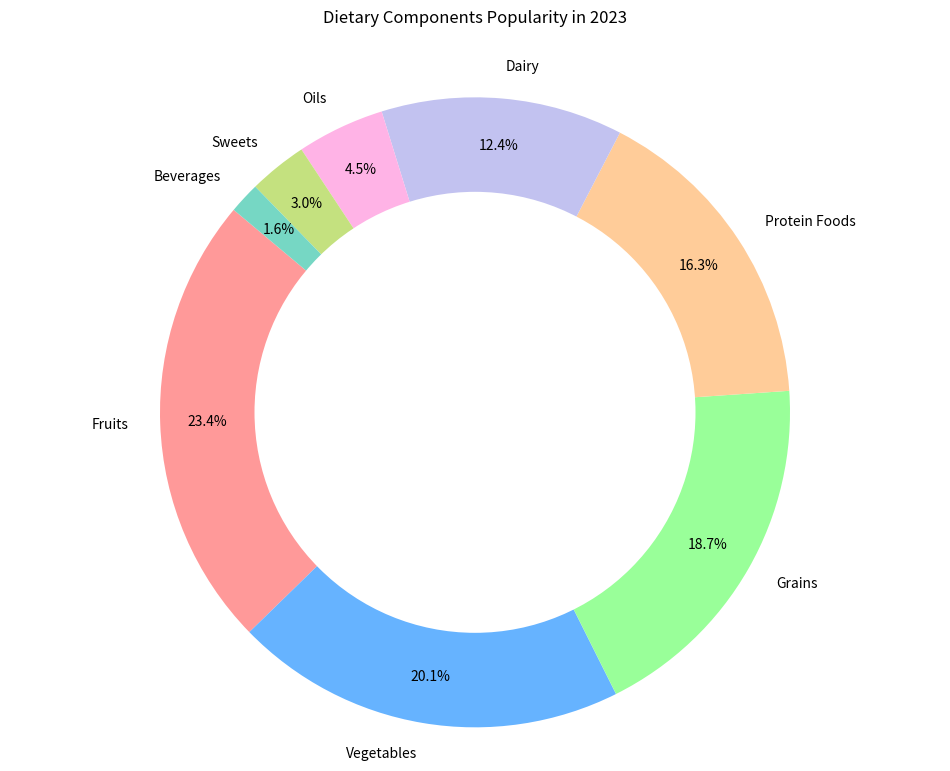

Source code (Python):

import matplotlib.pyplot as plt

# Data for the pie chart
categories = ['Fruits', 'Vegetables', 'Grains', 'Protein Foods', 'Dairy', 'Oils', 'Sweets', 'Beverages']
popularity = [23.4, 20.1, 18.7, 16.3, 12.4, 4.5, 3.0, 1.6]

# Colors for each section of the pie chart
colors = ['#ff9999','#66b3ff','#99ff99','#ffcc99','#c2c2f0','#ffb3e6','#c4e17f','#76D7C4']

# Create a pie chart
plt.figure(figsize=(12, 9))  # Modify the size of the chart
plt.pie(popularity, labels=categories, colors=colors, startangle=140, autopct='%1.1f%%', pctdistance=0.85)

# Draw a circle at the center to turn the pie chart into a donut chart
centre_circle = plt.Circle((0, 0), 0.70, fc='white')
fig = plt.gcf()
fig.gca().add_artist(centre_circle)

# Set the title of the chart
plt.title('Dietary Components Popularity in 2023', y=1.05)

# Equal aspect ratio ensures that pie is drawn as a circle
plt.axis('equal')

# Show the chart
plt.show()
